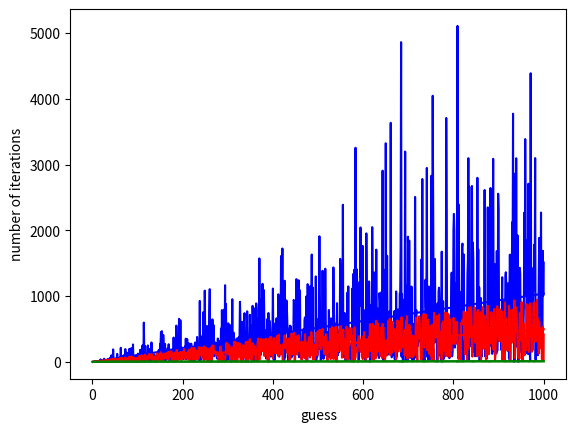

Here is the Python script that generated this plot:
import random
import math
import matplotlib.pyplot as plt


def randomSearch1(x, xmin, xmax):
    guess = xmin
    while guess != x:
        guess += 1
    return guess


def randomSearch2(x, xmin, xmax):
    ite = 0
    guess = (xmin + xmax) / 2
    while guess != x:
        if guess < x:
            ite += 1
            xmin = guess
            guess = math.ceil((xmin + xmax) / 2)
        elif guess > x:
            ite += 1
            xmax = guess
            guess = math.floor((xmin + xmax) / 2)
        else:
            break
    return ite


def randomSearch3(x, xmin, xmax):
    guess = random.randint(xmin, xmax)
    ite = 0
    while guess != x:
        ite += 1
        guess = random.randint(xmin, xmax)
    return ite


def mySum(x):
    acc = 0
    for i in range(0, len(x)):
        acc += x[i]
    return acc


def dot(x, y):
    acc = 0
    for i in range(0, len(x)):
        acc += x[i] * y[i]
    return acc


def linearReg(x, y):
    n = len(x)
    xx = dot(x, x)
    yx = dot(y, x)
    x1 = mySum(x)
    y1 = mySum(y)
    b = 1.0 * (xx * y1 - x1 * (yx + x1)) / (n * xx)
    m = 1.0 * (yx - b * x1) / xx
    return [m, b]


def linearModel(x, m, b):
    return m * x + b


n = 1000

x = []
y1 = []
y2 = []
y3 = []

for i in range(1, n + 1):
    r = random.randint(1, i)
    x.append(i)
    y1.append(randomSearch1(r, 1, i))
    y2.append(randomSearch2(r, 1, i))
    y3.append(randomSearch3(r, 1, i))

model = [linearReg(x, y1), linearReg(x, y2), linearReg(x, y3)]

print('Range' + '\t' + 'BF Ite' + '\t' + "DQ Ite" + '\t' + 'Random Num')
for i in range(1, n + 1):
    print(str(i) + "\t" + str(y1[i - 1]) + "\t" + str(y2[i - 1]) + "\t" + str(y3[i - 1]) + "\t" + str(
        linearModel(i, model[0][0], model[0][1])) + "\t" + str(linearModel(i, model[1][0], model[1][1])) + "\t" + str(
        linearModel(i, model[2][0], model[2][1])))

print("\n" * 3)

plt.plot(x, y3, 'b', x, [linearModel(i, model[2][0], model[2][1]) for i in range(1, n + 1)], 'b-')
plt.plot(x, y1, 'r', x, [linearModel(i, model[0][0], model[0][1]) for i in range(1, n + 1)], 'r-')
plt.plot(x, y2, 'g', x, [linearModel(i, model[1][0], model[1][1]) for i in range(1, n + 1)], 'g-')
plt.xlabel('guess')
plt.ylabel('number of iterations')
plt.show()
